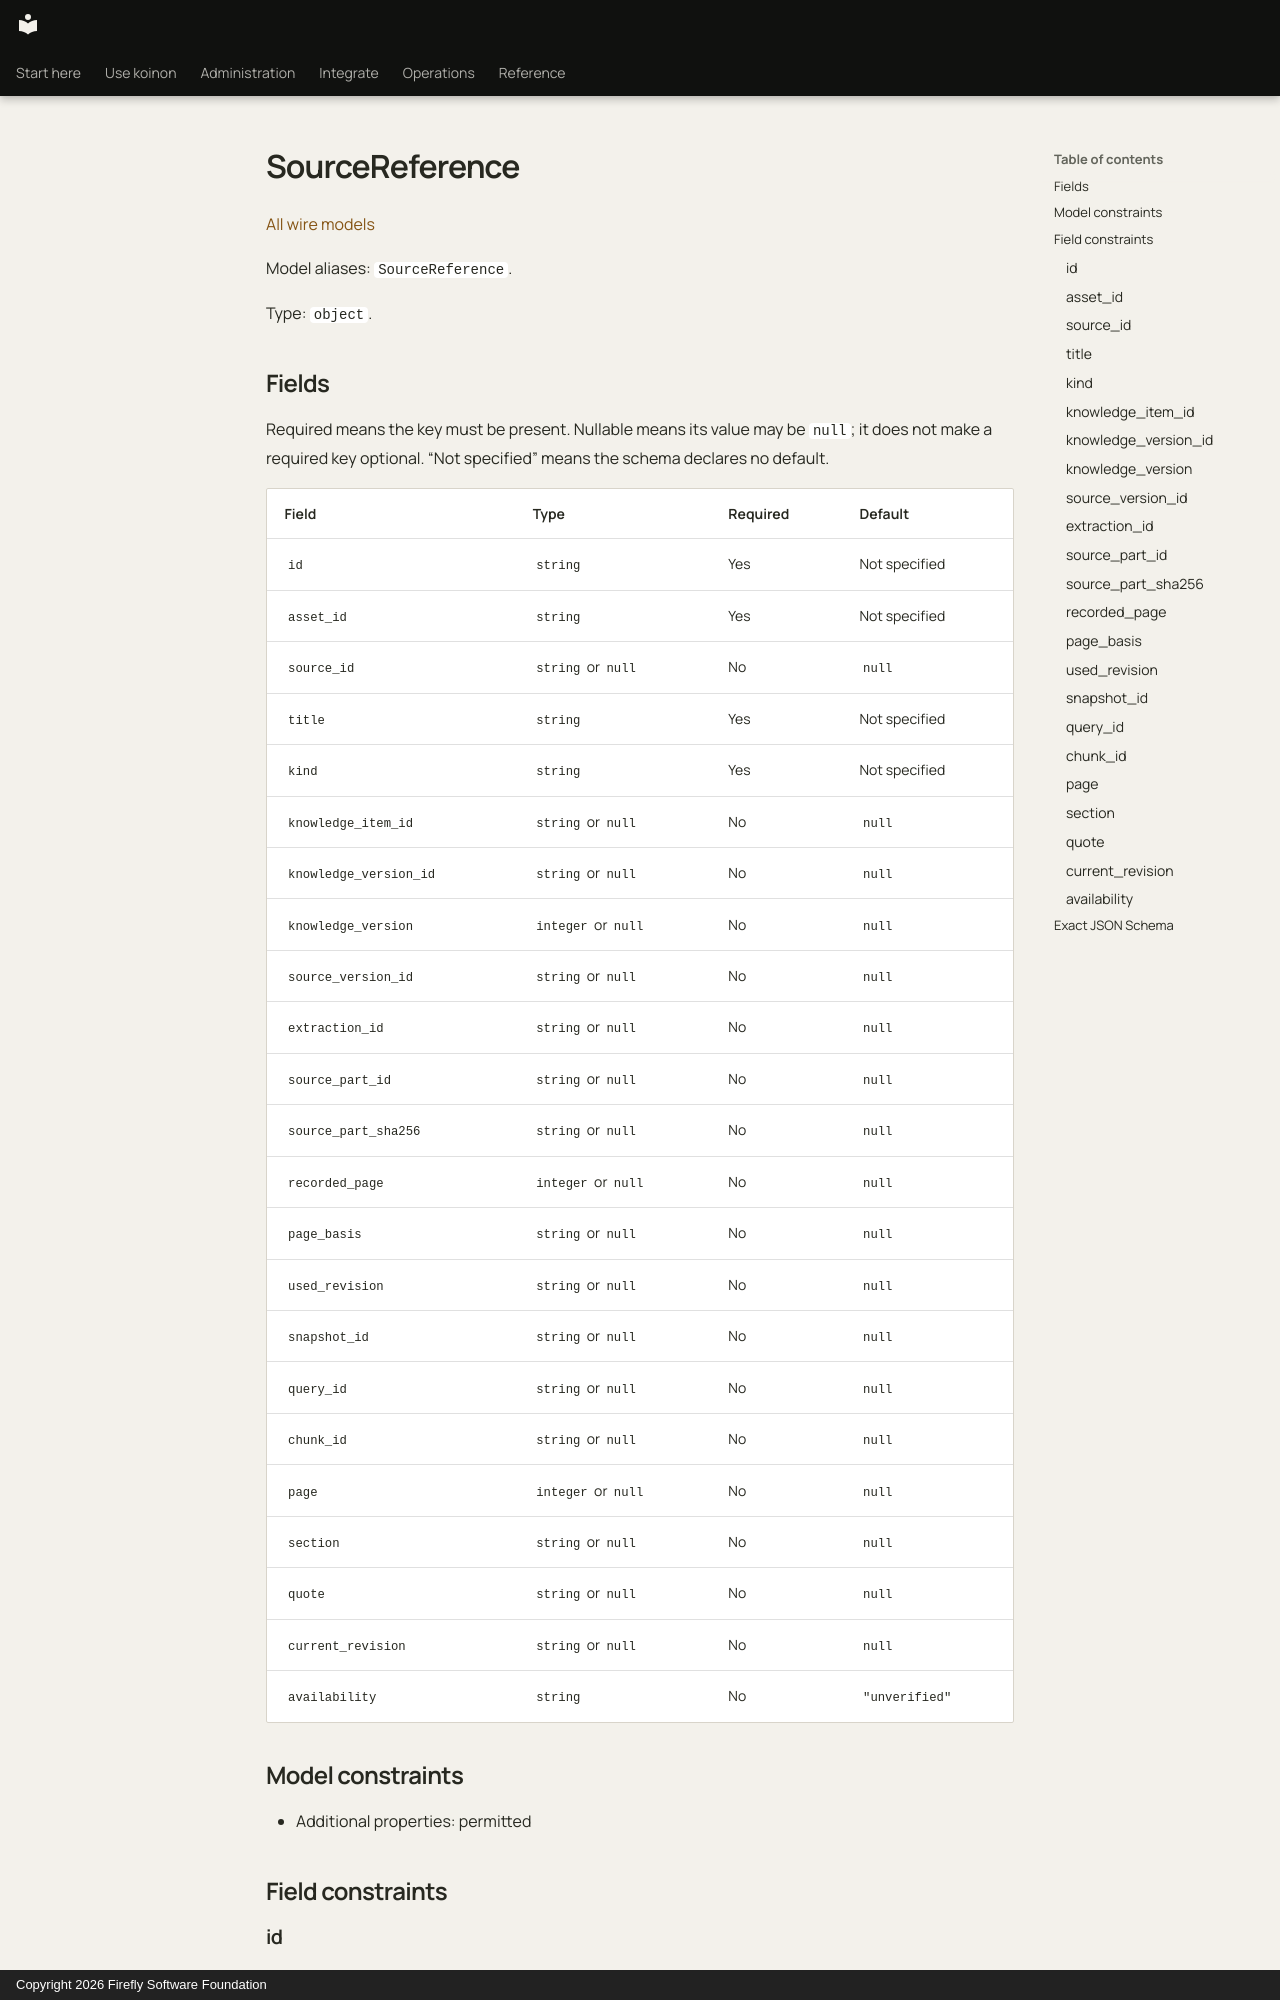

repository: fireflyframework/firefly-koinon · page: reference/models/sourcereference/index.html · generator: mkdocs · copyright: Copyright 2026 Firefly Software Foundation

<!-- Copyright 2026 Firefly Software Foundation -->
<!-- SPDX-License-Identifier: Apache-2.0 -->

# SourceReference

[All wire models](index.md)

Model aliases: `SourceReference`.

Type: `object`.

## Fields

Required means the key must be present. Nullable means its value may be `null`; it does not make a required key optional. “Not specified” means the schema declares no default.

| Field | Type | Required | Default |
| --- | --- | --- | --- |
| `id` | `string` | Yes | Not specified |
| `asset_id` | `string` | Yes | Not specified |
| `source_id` | `string` or `null` | No | `null` |
| `title` | `string` | Yes | Not specified |
| `kind` | `string` | Yes | Not specified |
| `knowledge_item_id` | `string` or `null` | No | `null` |
| `knowledge_version_id` | `string` or `null` | No | `null` |
| `knowledge_version` | `integer` or `null` | No | `null` |
| `source_version_id` | `string` or `null` | No | `null` |
| `extraction_id` | `string` or `null` | No | `null` |
| `source_part_id` | `string` or `null` | No | `null` |
| `source_part_sha256` | `string` or `null` | No | `null` |
| `recorded_page` | `integer` or `null` | No | `null` |
| `page_basis` | `string` or `null` | No | `null` |
| `used_revision` | `string` or `null` | No | `null` |
| `snapshot_id` | `string` or `null` | No | `null` |
| `query_id` | `string` or `null` | No | `null` |
| `chunk_id` | `string` or `null` | No | `null` |
| `page` | `integer` or `null` | No | `null` |
| `section` | `string` or `null` | No | `null` |
| `quote` | `string` or `null` | No | `null` |
| `current_revision` | `string` or `null` | No | `null` |
| `availability` | `string` | No | `"unverified"` |
